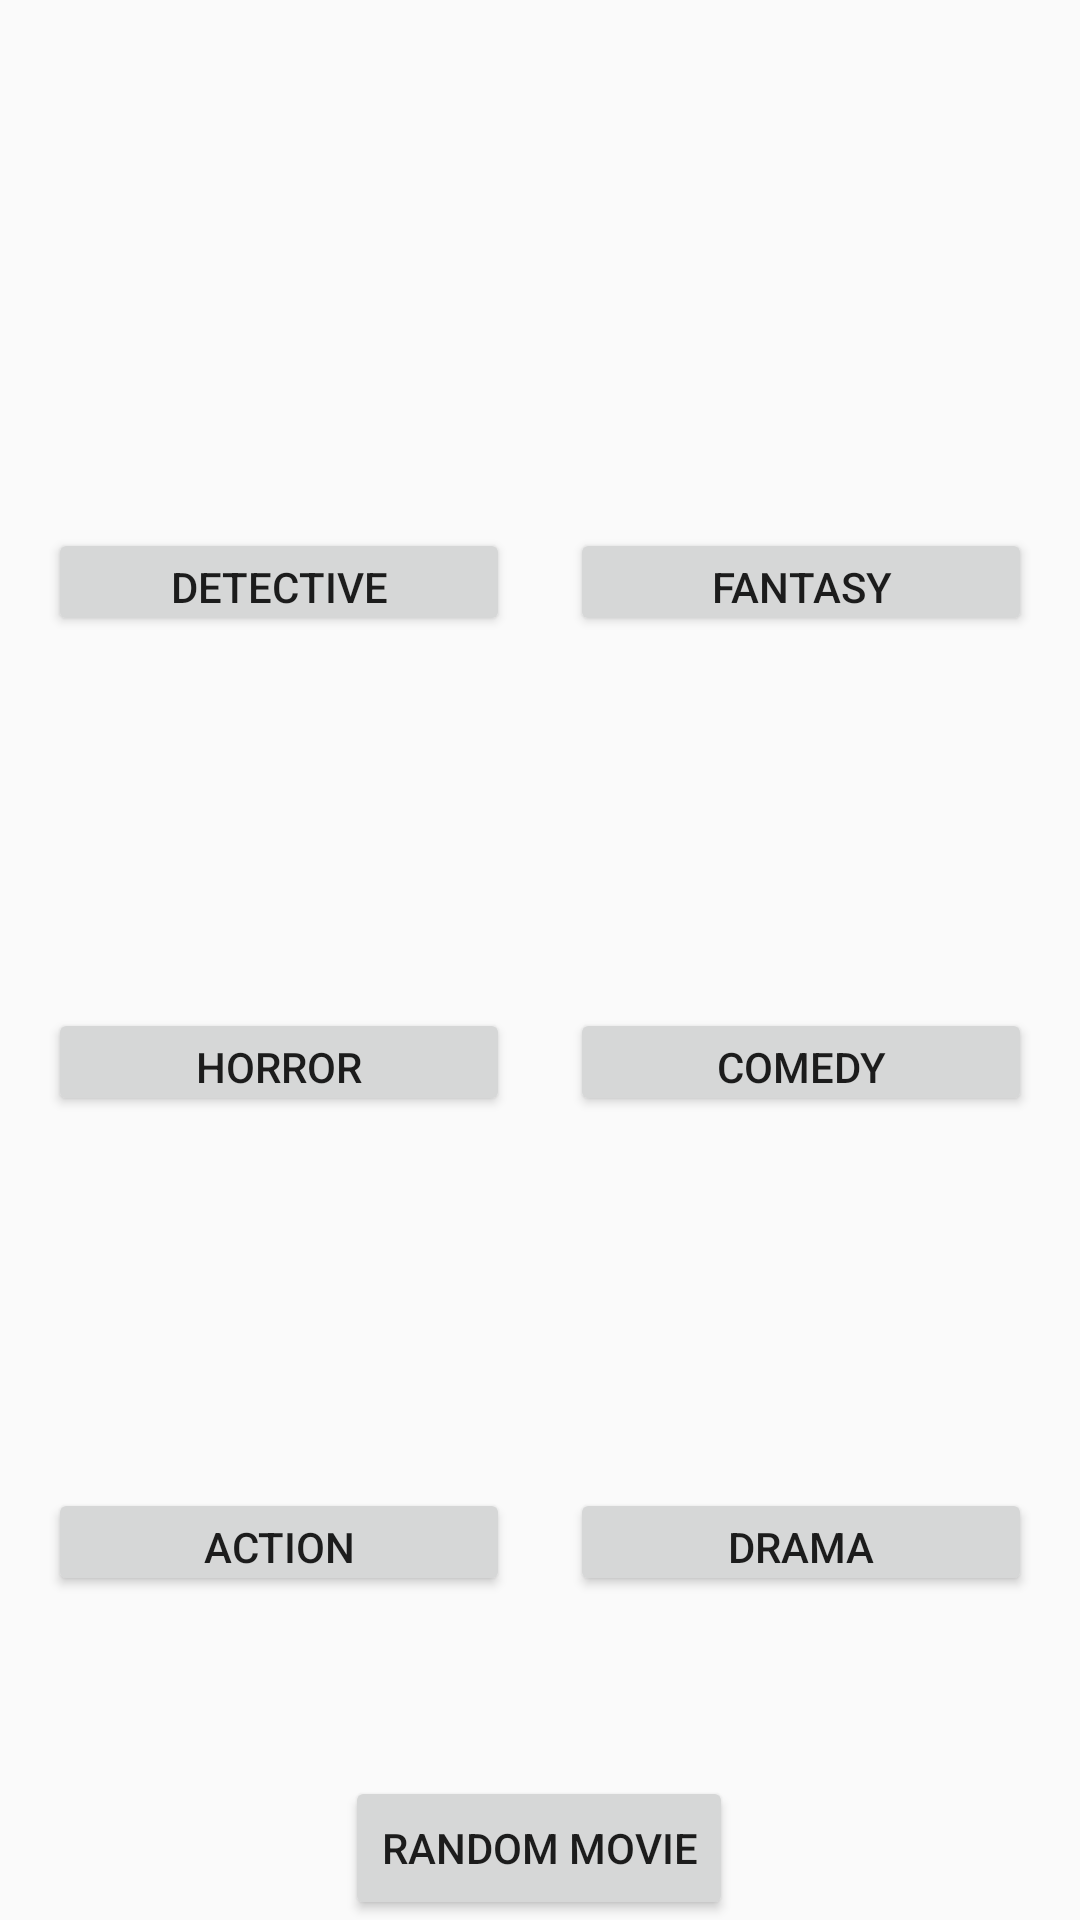

Write the Android layout XML for this screen, with the resource values it uses.
<!-- AndroidManifest.xml: application theme AppTheme -->
<!-- res/layout/activity_movie_type_select.xml -->
<?xml version="1.0" encoding="utf-8"?>
<androidx.constraintlayout.widget.ConstraintLayout xmlns:android="http://schemas.android.com/apk/res/android"
    xmlns:app="http://schemas.android.com/apk/res-auto"
    xmlns:tools="http://schemas.android.com/tools"
    android:layout_width="match_parent"
    android:layout_height="match_parent"
    tools:context=".movie_select.MovieSelectActivity">


    <ImageView
        android:id="@+id/imageViewDrama"
        android:layout_width="154dp"
        android:layout_height="100dp"
        android:layout_marginTop="24dp"
        android:layout_marginEnd="16dp"
        app:layout_constraintEnd_toEndOf="parent"
        app:layout_constraintTop_toBottomOf="@+id/btnComedy"
        app:srcCompat="@drawable/drama_img"
        tools:srcCompat="@drawable/drama_img" />

    <Button
        android:id="@+id/btnDrama"
        android:layout_width="154dp"
        android:layout_height="36dp"
        android:layout_marginEnd="16dp"
        android:text="@string/drama_activity_name"
        app:layout_constraintEnd_toEndOf="parent"
        app:layout_constraintTop_toBottomOf="@+id/imageViewDrama" />

    <ImageView
        android:id="@+id/imageViewAction"
        android:layout_width="154dp"
        android:layout_height="100dp"
        android:layout_marginStart="16dp"
        android:layout_marginTop="24dp"
        app:layout_constraintStart_toStartOf="parent"
        app:layout_constraintTop_toBottomOf="@+id/btnHorror"
        app:srcCompat="@drawable/action_img"
        tools:srcCompat="@drawable/action_img" />

    <Button
        android:id="@+id/btnAction"
        android:layout_width="154dp"
        android:layout_height="36dp"
        android:layout_marginStart="16dp"
        android:text="@string/action_activity_name"
        app:layout_constraintStart_toStartOf="parent"
        app:layout_constraintTop_toBottomOf="@+id/imageViewAction" />

    <ImageView
        android:id="@+id/imageViewComedy"
        android:layout_width="154dp"
        android:layout_height="100dp"
        android:layout_marginTop="24dp"
        android:layout_marginEnd="16dp"
        app:layout_constraintEnd_toEndOf="parent"
        app:layout_constraintTop_toBottomOf="@+id/btnFantasy"
        app:srcCompat="@drawable/comedy_img"
        tools:srcCompat="@drawable/comedy_img" />

    <Button
        android:id="@+id/btnComedy"
        android:layout_width="154dp"
        android:layout_height="36dp"
        android:layout_marginEnd="16dp"
        android:text="@string/comedy_activity_name"
        app:layout_constraintEnd_toEndOf="parent"
        app:layout_constraintTop_toBottomOf="@+id/imageViewComedy" />

    <Button
        android:id="@+id/btnHorror"
        android:layout_width="154dp"
        android:layout_height="36dp"
        android:layout_marginStart="16dp"
        android:text="@string/horror_activity_name"
        app:layout_constraintStart_toStartOf="parent"
        app:layout_constraintTop_toBottomOf="@+id/imageViewHorror" />

    <ImageView
        android:id="@+id/imageViewHorror"
        android:layout_width="154dp"
        android:layout_height="100dp"
        android:layout_marginStart="16dp"
        android:layout_marginTop="24dp"
        app:layout_constraintStart_toStartOf="parent"
        app:layout_constraintTop_toBottomOf="@+id/btnDetective"
        app:srcCompat="@drawable/horror_img"
        tools:srcCompat="@drawable/horror_img" />

    <Button
        android:id="@+id/btnFantasy"
        android:layout_width="154dp"
        android:layout_height="36dp"
        android:layout_marginEnd="16dp"
        android:text="@string/fantasy_activity_name"
        app:layout_constraintEnd_toEndOf="parent"
        app:layout_constraintTop_toBottomOf="@+id/imageViewFantasy" />

    <ImageView
        android:id="@+id/imageViewFantasy"
        android:layout_width="154dp"
        android:layout_height="100dp"
        android:layout_marginTop="76dp"
        android:layout_marginEnd="16dp"
        app:layout_constraintEnd_toEndOf="parent"
        app:layout_constraintTop_toTopOf="parent"
        app:srcCompat="@drawable/fantasy_img"
        tools:srcCompat="@drawable/fantasy_img" />

    <ImageView
        android:id="@+id/imageViewDetective"
        android:layout_width="154dp"
        android:layout_height="100dp"
        android:layout_marginStart="16dp"
        android:layout_marginTop="76dp"
        app:layout_constraintStart_toStartOf="parent"
        app:layout_constraintTop_toTopOf="parent"
        app:srcCompat="@drawable/detective_img" />

    <Button
        android:id="@+id/btnDetective"
        android:layout_width="154dp"
        android:layout_height="36dp"
        android:layout_marginStart="16dp"
        android:text="@string/detective_activity_name"
        app:layout_constraintStart_toStartOf="parent"
        app:layout_constraintTop_toBottomOf="@+id/imageViewDetective" />

    <Button
        android:id="@+id/btnRand"
        android:layout_width="wrap_content"
        android:layout_height="wrap_content"
        android:layout_marginStart="8dp"
        android:layout_marginEnd="8dp"
        android:text="@string/random_button"
        app:layout_constraintBottom_toBottomOf="parent"
        app:layout_constraintEnd_toEndOf="parent"
        app:layout_constraintHorizontal_bias="0.498"
        app:layout_constraintStart_toStartOf="parent" />

</androidx.constraintlayout.widget.ConstraintLayout>
<!-- resources referenced by this layout -->
<resources>
  <!-- drawable action_img: jpg bitmap (drawable, 193379 bytes) -->
  <!-- drawable detective_img: png bitmap (drawable, 34454 bytes) -->
  <!-- drawable drama_img: jpg bitmap (drawable, 5999 bytes) -->
  <!-- drawable fantasy_img: png bitmap (drawable, 35076 bytes) -->
  <!-- drawable horror_img: jpg bitmap (drawable, 5665 bytes) -->
  <string name="action_activity_name">ACTION</string>
  <string name="comedy_activity_name">COMEDY</string>
  <string name="detective_activity_name">DETECTIVE</string>
  <string name="drama_activity_name">DRAMA</string>
  <string name="fantasy_activity_name">FANTASY</string>
  <string name="horror_activity_name">HORROR</string>
  <string name="random_button">Random Movie</string>
  <style name="AppTheme" parent="Theme.AppCompat.Light.DarkActionBar">
          
          <item name="colorPrimary">@color/colorPrimary</item>
          <item name="colorPrimaryDark">@color/colorPrimaryDark</item>
          <item name="colorAccent">@color/colorAccent</item>
      </style>
  <color name="colorPrimary">#455a64</color>
  <color name="colorPrimaryDark">#263238</color>
  <color name="colorAccent">#EE6464</color>
</resources>
